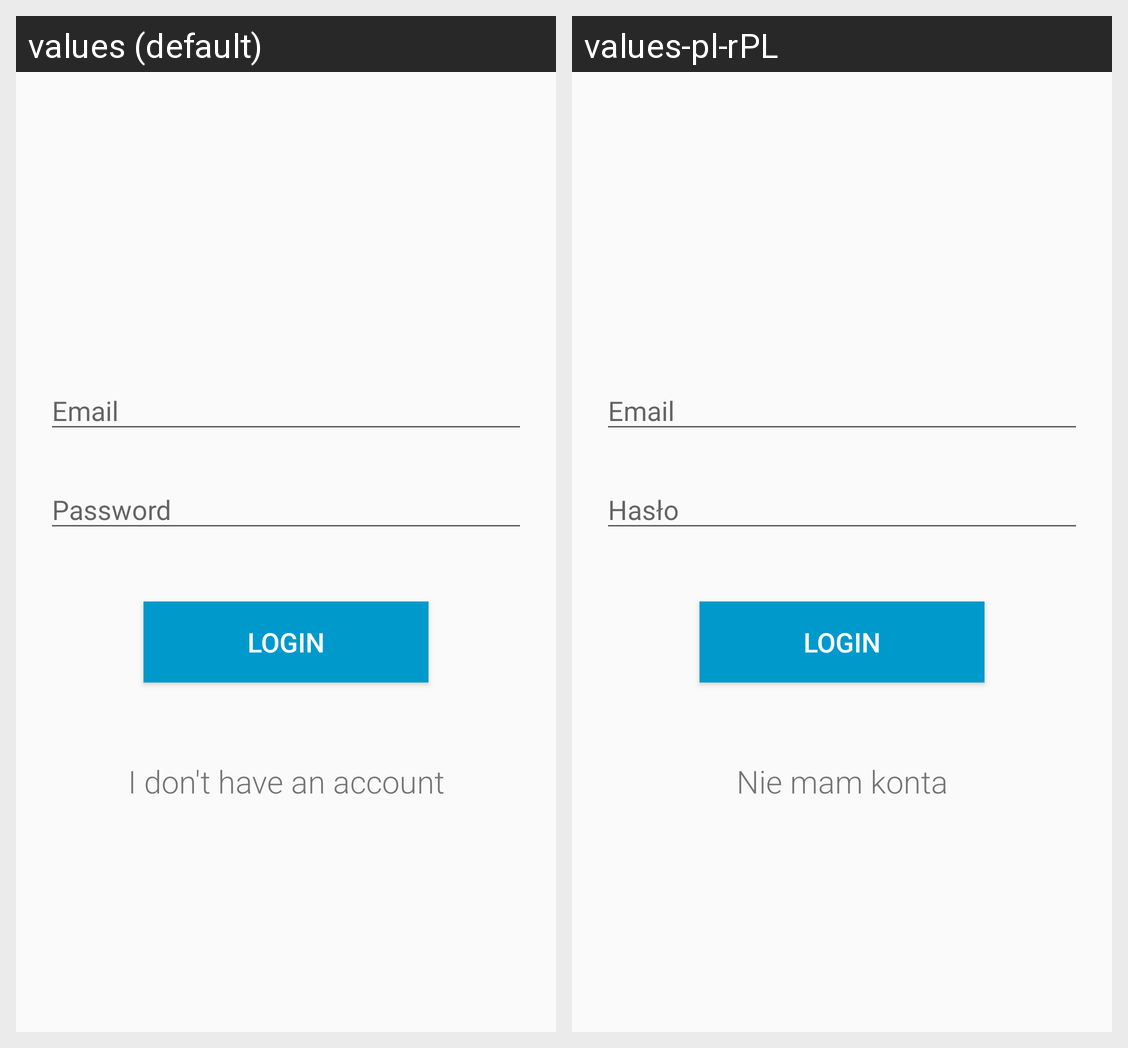

The Android screen above is rendered under two locales of the same app. Produce the string resources it draws, with the default and per-locale values.
Android screen res/layout/activity_login.xml rendered under 2 locales, left to right: values (default), values-pl-rPL. Device: Nexus 5 (rendered at 1080×1920; each locale shown at half size, 540×960, under a caption strip naming it); theme AppTheme.
Strings drawn on this screen, with the default value and each locale's value (text and hints the layout hard-codes, and strings that could not be matched under every locale, appear in the picture but are not listed):

login
  values: Login
  values-pl-rPL: Login  [not translated; the default value is used]

email
  values: Email
  values-pl-rPL: Email  [not translated; the default value is used]

password
  values: Password
  values-pl-rPL: Hasło

i_don_t_have_an_account
  values: I don't have an account
  values-pl-rPL: Nie mam konta
